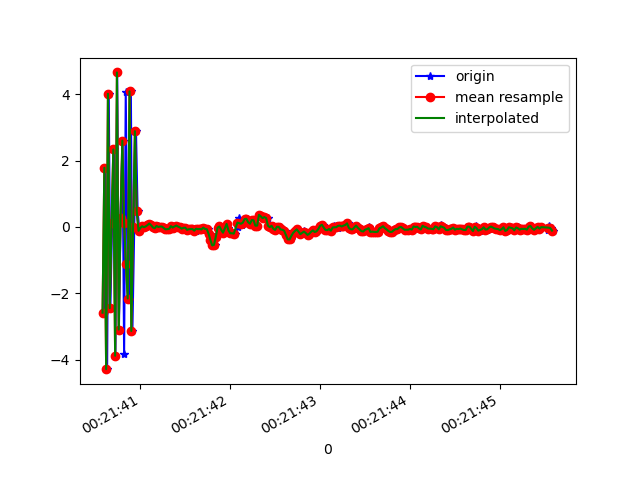

Source data for this figure (header and first rows):
1618186900598, 882563552871290, -2.582672, -0.7686167, 6.7209
1618186900611, 882563572102060, 1.784, -0.1313, -8.125
1618186900631, 882563591332830, -4.283, -1.199, -1.009
1618186900649, 882563610563600, 4.011, 0.3561, -3.09
1618186900667, 882563629794370, -2.445, -0.7821, 6.633
1618186900686, 882563649025140, 0.1116, -0.6081, -9.008
1618186900706, 882563668255910, 2.334, 0.1927, 8.299
1618186900723, 882563687486680, -3.879, -1.084, -5.632
1618186900743, 882563706717450, 4.655, 0.587, -0.6232
1618186900762, 882563725948220, -3.09, -0.8309, 5.735
1618186900781, 882563745178990, 0.2852, -0.4251, -9.115
1618186900802, 882563764409760, 2.601, 0.4857, 7.847
1618186900820, 882563783640530, -3.83, -1.067, -2.683
1618186900838, 882563802871300, 4.055, 0.4926, -3.985
1618186900857, 882563822102070, -1.111, -0.1665, 8.454
1618186900876, 882563841332840, -2.155, -0.7011, -8.297
1618186900895, 882563860563610, 4.085, 0.8095, 2.239
1618186900912, 882563879794380, -3.134, -0.623, 5.286
1618186900933, 882563899025150, 0.005313, -0.272, -8.931
1618186900952, 882563918255920, 2.886, 0.6748, 2.709
1618186900970, 882563937486690, 0.477, -0.1325, 0.4558
1618186900990, 882563956717460, -0.1159, 0.08297, -0.3756
1618186901010, 882563975948230, -0.02824, -0.07231, -0.2411
1618186901029, 882563995179000, 0.02087, -0.1286, -0.07788
1618186901050, 882564014409770, -0.005799, -0.07249, -0.005261
1618186901067, 882564033640540, 0.01603, -0.006351, -0.01906
1618186901086, 882564052871310, 0.05664, -0.05637, 0.004902
1618186901104, 882564072102080, 0.1044, -0.06568, 0.006038
1618186901123, 882564091332850, 0.05193, -0.04948, -0.01373
1618186901143, 882564110563620, -0.01259, -0.1073, 0.002492
1618186901162, 882564129794390, -0.03835, -0.04679, -0.06787
1618186901182, 882564149025160, 0.02451, 0.02066, -0.0434
1618186901199, 882564168255930, 0.0392, 0.03634, -0.09761
1618186901219, 882564187486700, -0.001397, -0.01905, -0.05886
1618186901239, 882564206717470, 0.01294, -0.07168, -0.05646
1618186901256, 882564225948240, 0.01298, -0.07421, -0.04965
1618186901275, 882564245179010, -0.02741, -0.08956, -0.07605
1618186901295, 882564264409780, -0.07165, -0.02649, -0.1275
1618186901314, 882564283640550, -0.06548, -0.01414, -0.08566
1618186901332, 882564302871320, -0.05993, -0.09799, -0.07359
1618186901352, 882564322102090, 0.0265, -0.09646, -0.04156
1618186901371, 882564341332860, -0.01677, -0.1223, -0.09776
1618186901390, 882564360563630, 0.01398, -0.1451, -0.04552
1618186901408, 882564379794400, 0.0421, -0.1552, 0.02079
1618186901429, 882564399025170, 0.01088, -0.08787, -0.08663
1618186901448, 882564418255940, -0.01321, -0.05866, -0.03377
1618186901466, 882564437486710, -0.05018, -0.09361, -0.02941
1618186901489, 882564456717480, -0.02587, -0.1782, -0.001517
1618186901504, 882564475948250, -0.02176, -0.1902, -0.04582
1618186901523, 882564495179020, -0.08743, -0.08383, -0.02554
1618186901542, 882564514409790, -0.0675, -0.03559, -0.06336
1618186901561, 882564533640560, -0.06468, 0.03513, -0.06499
1618186901580, 882564552871330, -0.06247, 0.007113, -0.02289
1618186901600, 882564572102100, -0.1008, -0.02877, -0.02514
1618186901619, 882564591332870, -0.1211, 0.02756, 0.0533
1618186901637, 882564610563640, -0.05161, 0.06802, 0.06212
1618186901658, 882564629794410, -0.06506, -0.01125, 0.1185
1618186901676, 882564649025180, -0.06123, -0.07284, 0.123
1618186901695, 882564668255950, -0.07442, -0.1359, 0.1649
1618186901713, 882564687486720, -0.02083, -0.0547, 0.1069
1618186901732, 882564706717490, -0.05942, 0.0278, 0.07304
... 201 more rows
